Run: headless pygame with SDL's dummy video driver; simulated clock (each Clock.tick advances the game by its frame time, no real sleeping); random seed 0; keys injected as events and as key.get_pressed() state; no mouse input.
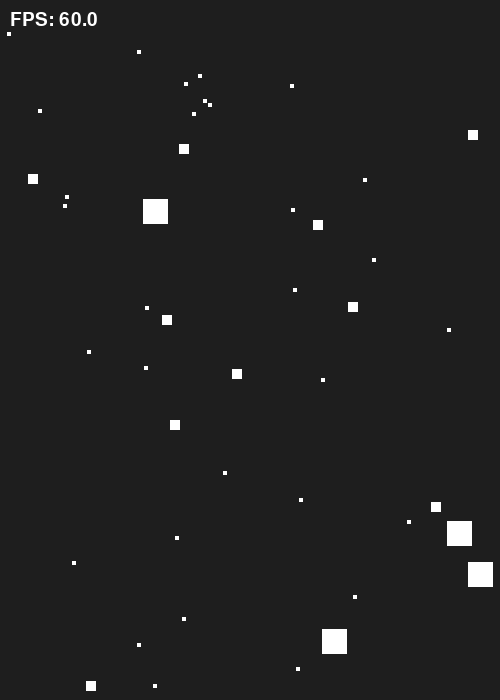
Frame 1 of 4 · flips 1–60 · no input
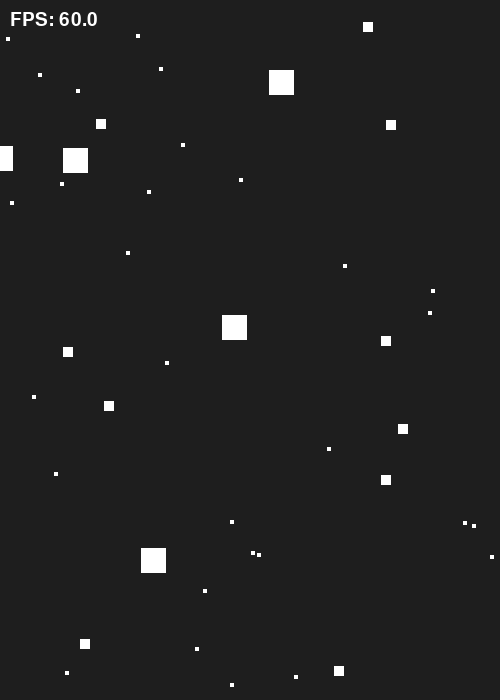
Frame 2 of 4 · flips 61–180 · tapped SPACE, RETURN · held RIGHT (→), D
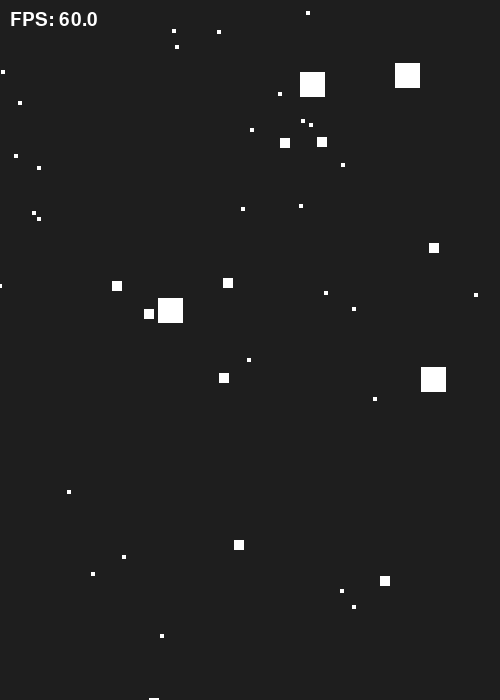
Frame 3 of 4 · flips 181–300 · held DOWN (↓), S
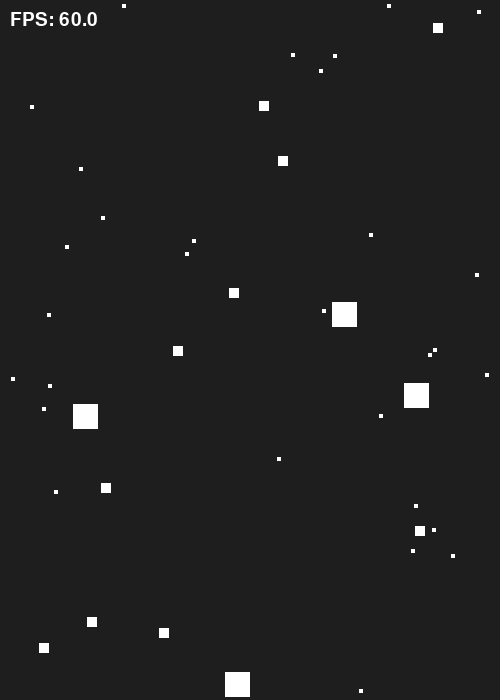
Frame 4 of 4 · flips 301–420 · held LEFT (←), A, UP (↑), W

The pygame program that drew these frames:

import random
import pygame
from dataclasses import dataclass
from typing import List, Tuple

SCREEN_WIDTH = 500
SCREEN_HEIGHT = 700
FPS = 50

MIN_LIFE_SPAN = 3.0
MAX_LIFE_SPAN = 8.0


@dataclass
class Square:
    rect: pygame.Rect
    velocity: Tuple[float, float]
    life_span: float
    age: float = 0.0


def initialize_pygame() -> pygame.Surface:
    pygame.init()
    screen = pygame.display.set_mode((SCREEN_WIDTH, SCREEN_HEIGHT))
    pygame.display.set_caption("FLEEEEEEE")
    return screen


def create_one_square(square_size: int) -> Square:
    x = random.randint(0, SCREEN_WIDTH - square_size)
    y = random.randint(0, SCREEN_HEIGHT - square_size)

    vx = 10 / square_size
    vy = 10 / square_size

    rect = pygame.Rect(x, y, square_size, square_size)
    life_span = random.uniform(MIN_LIFE_SPAN, MAX_LIFE_SPAN)

    return Square(rect, (vx, vy), life_span)


def create_squares() -> List[Square]:
    squares: List[Square] = []

    sizes = [25] * 5 + [10] * 10 + [4] * 30

    for square_size in sizes:
        squares.append(create_one_square(square_size))

    return squares


def handle_events() -> bool:
    for event in pygame.event.get():
        if event.type == pygame.QUIT:
            return True
    return False


def check_collision(a: Square, b: Square) -> bool:
    return a.rect.colliderect(b.rect)


def update_squares(squares: List[Square], dt: float) -> None:
    for i, square in enumerate(squares):
        square.age += dt

        for j, other in enumerate(squares):
            if i != j:
                dx = other.rect.centerx - square.rect.centerx
                dy = other.rect.centery - square.rect.centery
                distance = (dx ** 2 + dy ** 2) ** 0.5

                if 0 < distance < 150:
                    dx /= distance
                    dy /= distance

                    if square.rect.width > other.rect.width:
                        square.velocity = (
                            square.velocity[0] + dx * 0.3,
                            square.velocity[1] + dy * 0.5,
                        )

                    elif square.rect.width < other.rect.width:
                        square.velocity = (
                            square.velocity[0] - dx * 0.3,
                            square.velocity[1] - dy * 0.5,
                        )

        square.rect.x += int(square.velocity[0])
        square.rect.y += int(square.velocity[1])

        square.rect.x += random.randint(-1, 1)
        square.rect.y += random.randint(-1, 1)

        if square.rect.left > SCREEN_WIDTH:
            square.rect.right = 0
        elif square.rect.right < 0:
            square.rect.left = SCREEN_WIDTH

        if square.rect.top > SCREEN_HEIGHT:
            square.rect.bottom = 0
        elif square.rect.bottom < 0:
            square.rect.top = SCREEN_HEIGHT

    for i in range(len(squares)):
        for j in range(i + 1, len(squares)):
            if check_collision(squares[i], squares[j]):
                if squares[i].rect.width > squares[j].rect.width:
                    eaten_size = squares[j].rect.width
                    squares[j] = create_one_square(eaten_size)

                elif squares[j].rect.width > squares[i].rect.width:
                    eaten_size = squares[i].rect.width
                    squares[i] = create_one_square(eaten_size)

    for i in range(len(squares) - 1, -1, -1):
        if squares[i].age >= squares[i].life_span:
            same_size = squares[i].rect.width
            squares.pop(i)
            squares.append(create_one_square(same_size))


def draw_squares(screen: pygame.Surface, squares: List[Square], fps: float) -> None:
    screen.fill((30, 30, 30))

    for square in squares:
        pygame.draw.rect(screen, (255, 255, 255), square.rect)

    font = pygame.font.Font(None, 28)
    fps_text = font.render(f"FPS: {fps:.1f}", True, (255, 255, 255))
    screen.blit(fps_text, (10, 10))

    pygame.display.flip()


def main() -> None:
    screen = initialize_pygame()
    squares = create_squares()
    clock = pygame.time.Clock()

    running = True
    while running:
        if handle_events():
            running = False
            continue

        dt = clock.tick(FPS) / 1000.0
        update_squares(squares, dt)
        draw_squares(screen, squares, clock.get_fps())

    pygame.quit()


if __name__ == "__main__":
    main()
